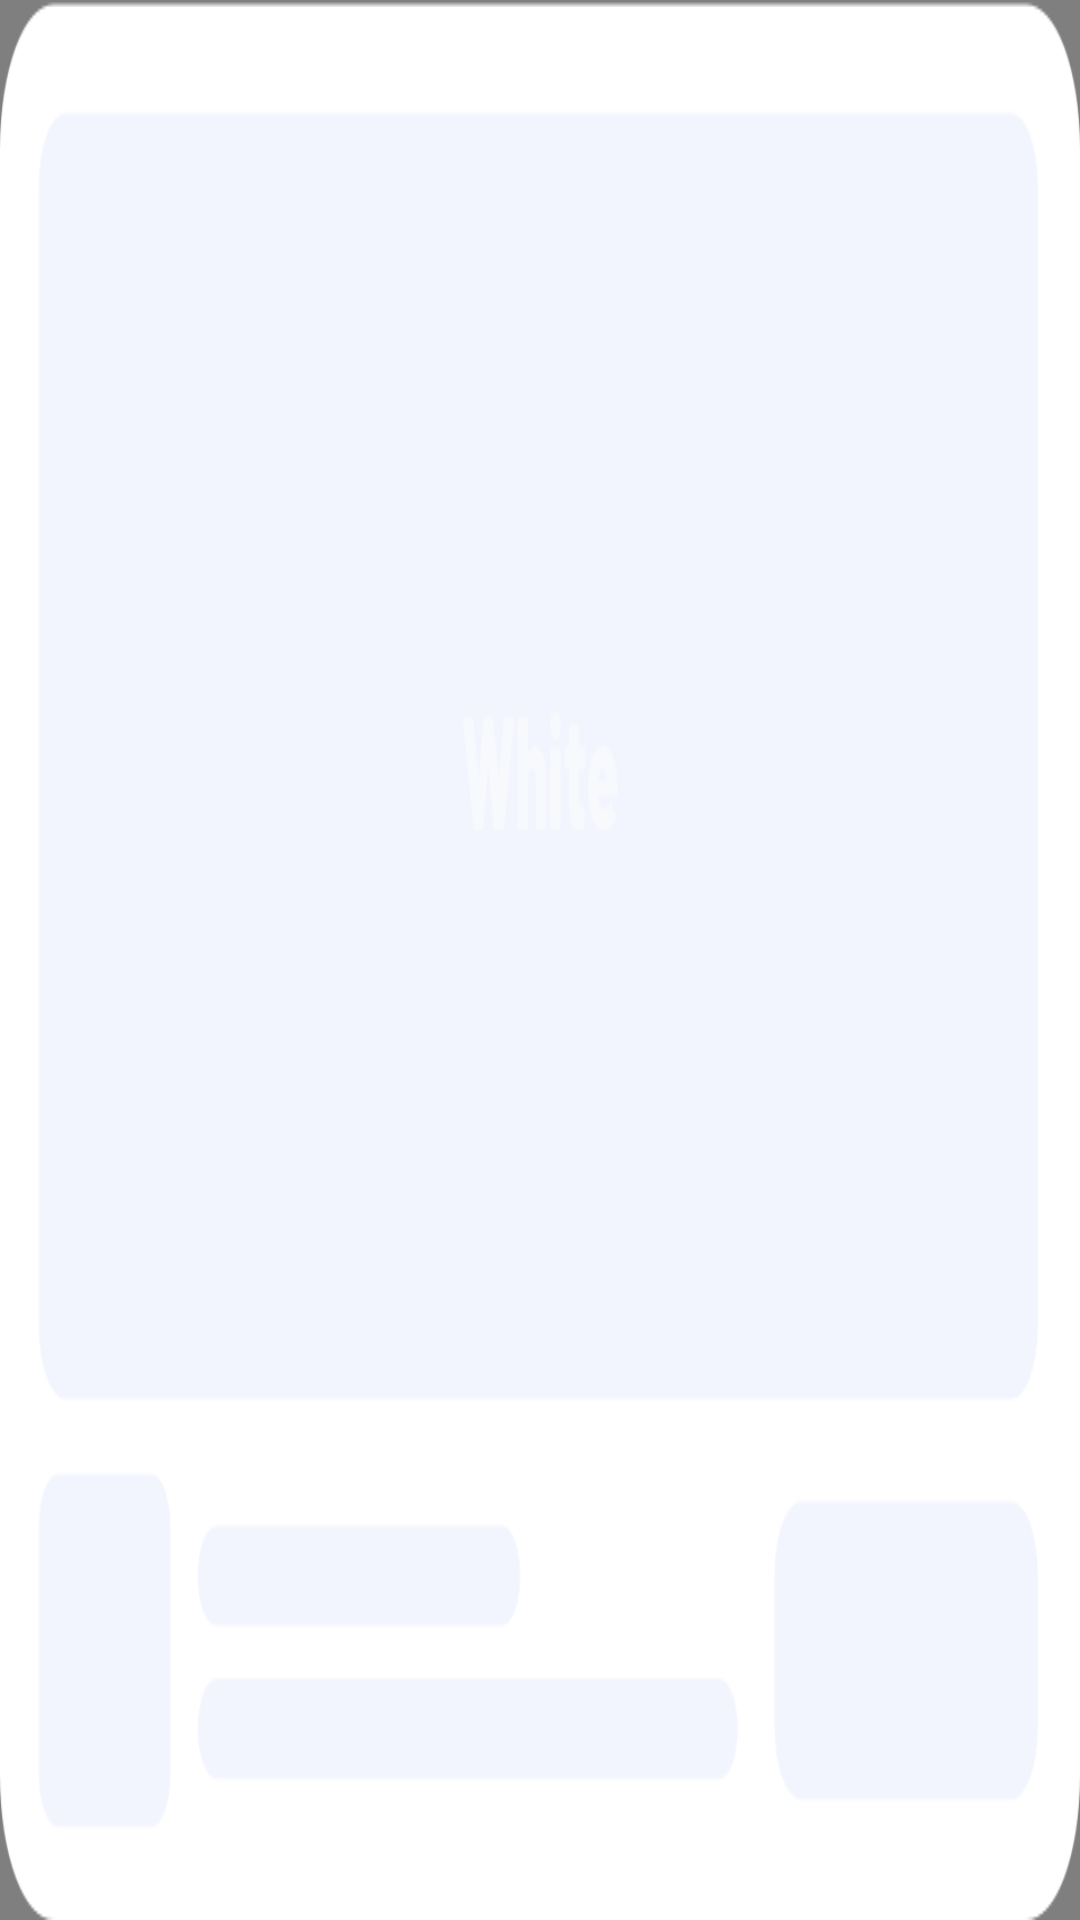

Reconstruct the res/layout file that produces this screen, plus the resources it refers to.
<!-- AndroidManifest.xml: application theme Theme.White -->
<!-- res/layout/layout_home_ad.xml -->
<?xml version="1.0" encoding="utf-8"?>
<RelativeLayout xmlns:android="http://schemas.android.com/apk/res/android"
    android:layout_width="match_parent"
    android:layout_height="211dp"
    xmlns:app="http://schemas.android.com/apk/res-auto">
    <com.google.android.gms.ads.nativead.NativeAdView
        android:id="@+id/native_ad"
        android:layout_width="match_parent"
        android:layout_height="match_parent"
        android:background="@drawable/bg_ffffff_12dp">
        <androidx.constraintlayout.widget.ConstraintLayout
            android:layout_width="match_parent"
            android:layout_height="match_parent"
            android:padding="12dp">
            <com.google.android.gms.ads.nativead.MediaView
                android:id="@+id/native_ad_media"
                android:layout_width="match_parent"
                android:layout_height="0dp"
                android:layout_marginBottom="8dp"
                app:layout_constraintTop_toTopOf="parent"
                app:layout_constraintBottom_toTopOf="@id/native_ad_logo"/>
            <androidx.appcompat.widget.AppCompatImageView
                android:layout_width="23dp"
                android:layout_height="14dp"
                android:src="@drawable/icon_home_ad_tag"
                app:layout_constraintTop_toTopOf="parent"
                app:layout_constraintRight_toRightOf="parent"/>
            <androidx.constraintlayout.utils.widget.ImageFilterView
                android:id="@+id/native_ad_logo"
                android:layout_width="38dp"
                android:layout_height="38dp"
                app:layout_constraintLeft_toLeftOf="parent"
                app:layout_constraintBottom_toBottomOf="parent"/>
            <androidx.appcompat.widget.AppCompatTextView
                android:id="@+id/native_ad_title"
                android:layout_width="0dp"
                android:layout_height="wrap_content"
                android:text="Boom Beach"
                android:textSize="14sp"
                android:textStyle="bold"
                android:textColor="#000000"
                android:layout_marginLeft="10dp"
                android:layout_marginRight="10dp"
                app:layout_constraintTop_toTopOf="@id/native_ad_logo"
                app:layout_constraintLeft_toRightOf="@id/native_ad_logo"
                app:layout_constraintRight_toLeftOf="@id/native_ad_btn"/>
            <androidx.appcompat.widget.AppCompatTextView
                android:id="@+id/native_ad_desc"
                android:layout_width="0dp"
                android:layout_height="wrap_content"
                android:text="Boom Beach"
                android:textSize="12sp"
                android:singleLine="true"
                android:ellipsize="end"
                android:textColor="#B6B6B6"
                android:layout_marginLeft="10dp"
                android:layout_marginRight="10dp"
                app:layout_constraintTop_toBottomOf="@id/native_ad_title"
                app:layout_constraintLeft_toRightOf="@id/native_ad_logo"
                app:layout_constraintRight_toLeftOf="@id/native_ad_btn"/>
            <androidx.appcompat.widget.AppCompatTextView
                android:id="@+id/native_ad_btn"
                android:layout_width="78dp"
                android:layout_height="33dp"
                android:text="Install"
                android:textSize="14sp"
                android:gravity="center"
                android:textColor="@color/white"
                android:background="@drawable/bg_8164ff_8dp"
                app:layout_constraintRight_toRightOf="parent"
                app:layout_constraintTop_toTopOf="@id/native_ad_logo"
                app:layout_constraintBottom_toBottomOf="@id/native_ad_logo"/>
        </androidx.constraintlayout.widget.ConstraintLayout>
    </com.google.android.gms.ads.nativead.NativeAdView>
    <androidx.appcompat.widget.AppCompatImageView
        android:id="@+id/native_ad_cover"
        android:layout_width="match_parent"
        android:layout_height="match_parent"
        android:scaleType="fitXY"
        android:src="@drawable/home_ad_cover" />

</RelativeLayout>
<!-- resources referenced by this layout -->
<resources>
  <color name="white">#FFFFFFFF</color>
  <!-- drawable bg_8164ff_8dp (drawable) -->
  <?xml version="1.0" encoding="utf-8"?>
  <shape xmlns:android="http://schemas.android.com/apk/res/android">
      <solid android:color="#8164FF"/>
      <corners android:radius="8dp"/>
  </shape>
  <!-- drawable home_ad_cover: png bitmap (drawable-xxhdpi, 21217 bytes) -->
  <!-- drawable icon_home_ad_tag: png bitmap (drawable-xxhdpi, 1766 bytes) -->
  <style name="Theme.White" parent="Theme.MaterialComponents.DayNight.NoActionBar">
          <item name="android:statusBarColor">@android:color/transparent</item>
          <item name="android:windowLightStatusBar">true</item>
      </style>
</resources>
